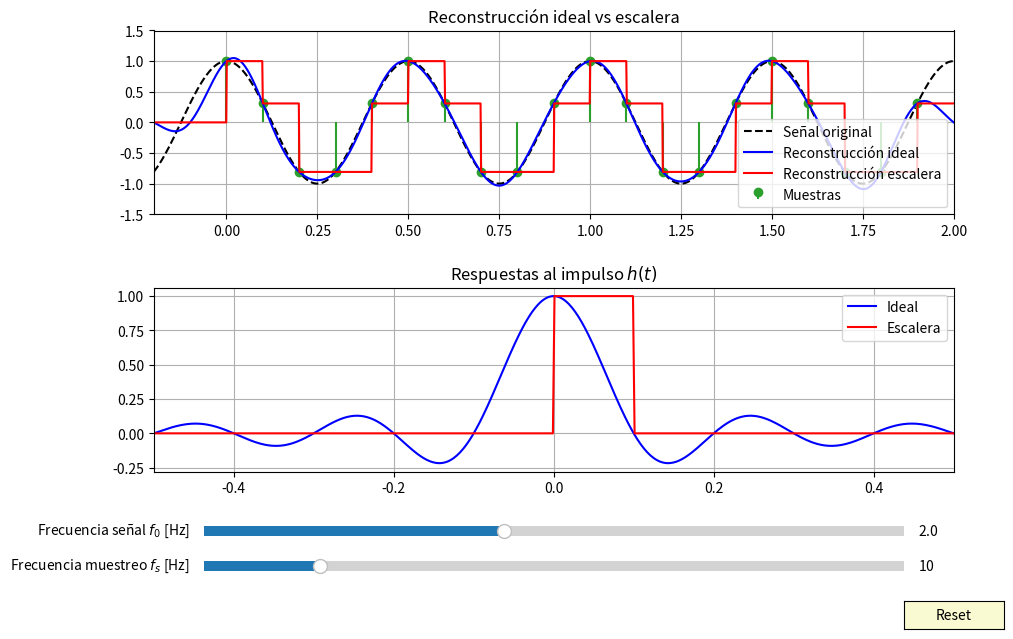
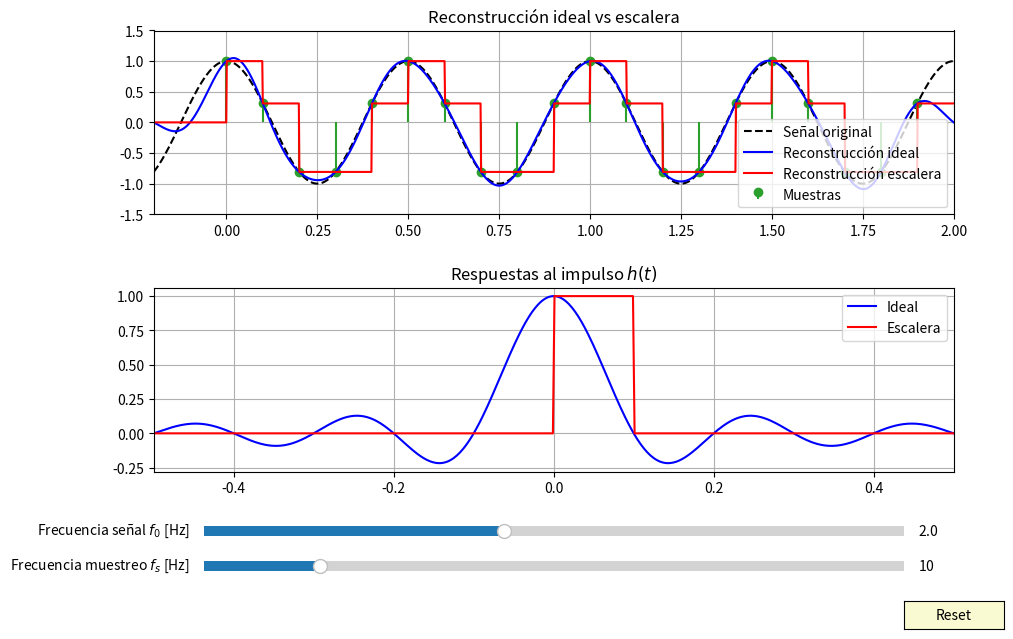

The matplotlib source for these figures, in order:
import numpy as np
import matplotlib.pyplot as plt
from matplotlib.widgets import Slider, Button

def h_ideal(t, fs):
    # Reconstr. ideal: sinc(pi*fs*t)/(pi*t) = fs * sinc(fs*t)
    return np.sinc(fs * t)

def h_escalera(t, T):
    # Reconstr. en escalera: 1 para 0 <= t <= T, 0 en otro caso
    return np.where((t >= 0) & (t <= T), 1.0, 0.0)

def reconstruccion(xn, n, t, h_func, *h_args):
    # Suma de convoluciones desplazadas: sum_n x[n] * h(t - nT)
    y = np.zeros_like(t)
    for i, ni in enumerate(n):
        y += xn[i] * h_func(t - ni, *h_args)
    return y

def plot_reconstruccion():
    # Parámetros de la señal y muestreo
    fs = 10  # Hz
    T = 1/fs
    t = np.linspace(-1, 2, 2000)
    n = np.arange(0, 2, T)
    f0 = 2  # Hz
    xn = np.cos(2 * np.pi * f0 * n)  # señal muestreada

    # Reconstrucción ideal y escalera
    y_ideal = reconstruccion(xn, n, t, h_ideal, fs)
    y_stair = reconstruccion(xn, n, t, h_escalera, T)

    fig, axs = plt.subplots(2, 1, figsize=(10, 7))
    plt.subplots_adjust(left=0.1, bottom=0.25, hspace=0.4)

    # Señal original y muestras
    axs[0].set_title("Reconstrucción ideal vs escalera")
    axs[0].plot(t, np.cos(2 * np.pi * f0 * t), 'k--', label="Señal original")
    # Guardar el stem inicial para poder actualizarlo correctamente
    stem_container = axs[0].stem(n, xn, linefmt='C2-', markerfmt='C2o', basefmt=" ", label="Muestras")
    axs[0].set_xlim(-0.2, 2)
    axs[0].set_ylim(-1.5, 1.5)
    l_ideal, = axs[0].plot(t, y_ideal, 'b', label="Reconstrucción ideal")
    l_stair, = axs[0].plot(t, y_stair, 'r', label="Reconstrucción escalera")
    axs[0].legend()
    axs[0].grid(True)

    # Respuestas al impulso
    t_h = np.linspace(-1, 1, 1000)
    axs[1].set_title("Respuestas al impulso $h(t)$")
    l_hi, = axs[1].plot(t_h, h_ideal(t_h, fs), 'b', label="Ideal")
    l_hs, = axs[1].plot(t_h, h_escalera(t_h, T), 'r', label="Escalera")
    axs[1].set_xlim(-0.5, 0.5)
    axs[1].legend()
    axs[1].grid(True)

    # Sliders
    axcolor = 'lightgoldenrodyellow'
    ax_f0 = plt.axes([0.15, 0.15, 0.7, 0.03], facecolor=axcolor)
    ax_fs = plt.axes([0.15, 0.1, 0.7, 0.03], facecolor=axcolor)
    s_f0 = Slider(ax_f0, 'Frecuencia señal $f_0$ [Hz]', 0.5, 4, valinit=f0)
    s_fs = Slider(ax_fs, 'Frecuencia muestreo $f_s$ [Hz]', 6, 30, valinit=fs)

    def update(_):
        nonlocal stem_container  # <-- Mueve esto al inicio de la función
        f0 = s_f0.val
        fs = s_fs.val
        T = 1/fs
        n = np.arange(0, 2, T)
        xn = np.cos(2 * np.pi * f0 * n)
        y_ideal = reconstruccion(xn, n, t, h_ideal, fs)
        y_stair = reconstruccion(xn, n, t, h_escalera, T)
        l_ideal.set_ydata(y_ideal)
        l_stair.set_ydata(y_stair)
        axs[0].lines[0].set_ydata(np.cos(2 * np.pi * f0 * t))
        # Eliminar el stem anterior (líneas, marcadores y base)
        for artist in stem_container:
            try:
                artist.remove()
            except Exception:
                pass
        # Crear nuevo stem y guardar sus artistas
        new_stem = axs[0].stem(n, xn, linefmt='C2-', markerfmt='C2o', basefmt=" ")
        stem_container = new_stem
        l_hi.set_ydata(h_ideal(t_h, fs))
        l_hs.set_ydata(h_escalera(t_h, T))
        fig.canvas.draw_idle()

    s_f0.on_changed(update)
    s_fs.on_changed(update)

    # Botón de reset
    resetax = plt.axes([0.85, 0.025, 0.1, 0.04])
    button = Button(resetax, 'Reset', color=axcolor, hovercolor='0.975')
    def reset(_):
        s_f0.reset()
        s_fs.reset()
    button.on_clicked(reset)

    plt.show()

if __name__ == "__main__":
    plot_reconstruccion()
    plot_reconstruccion()
